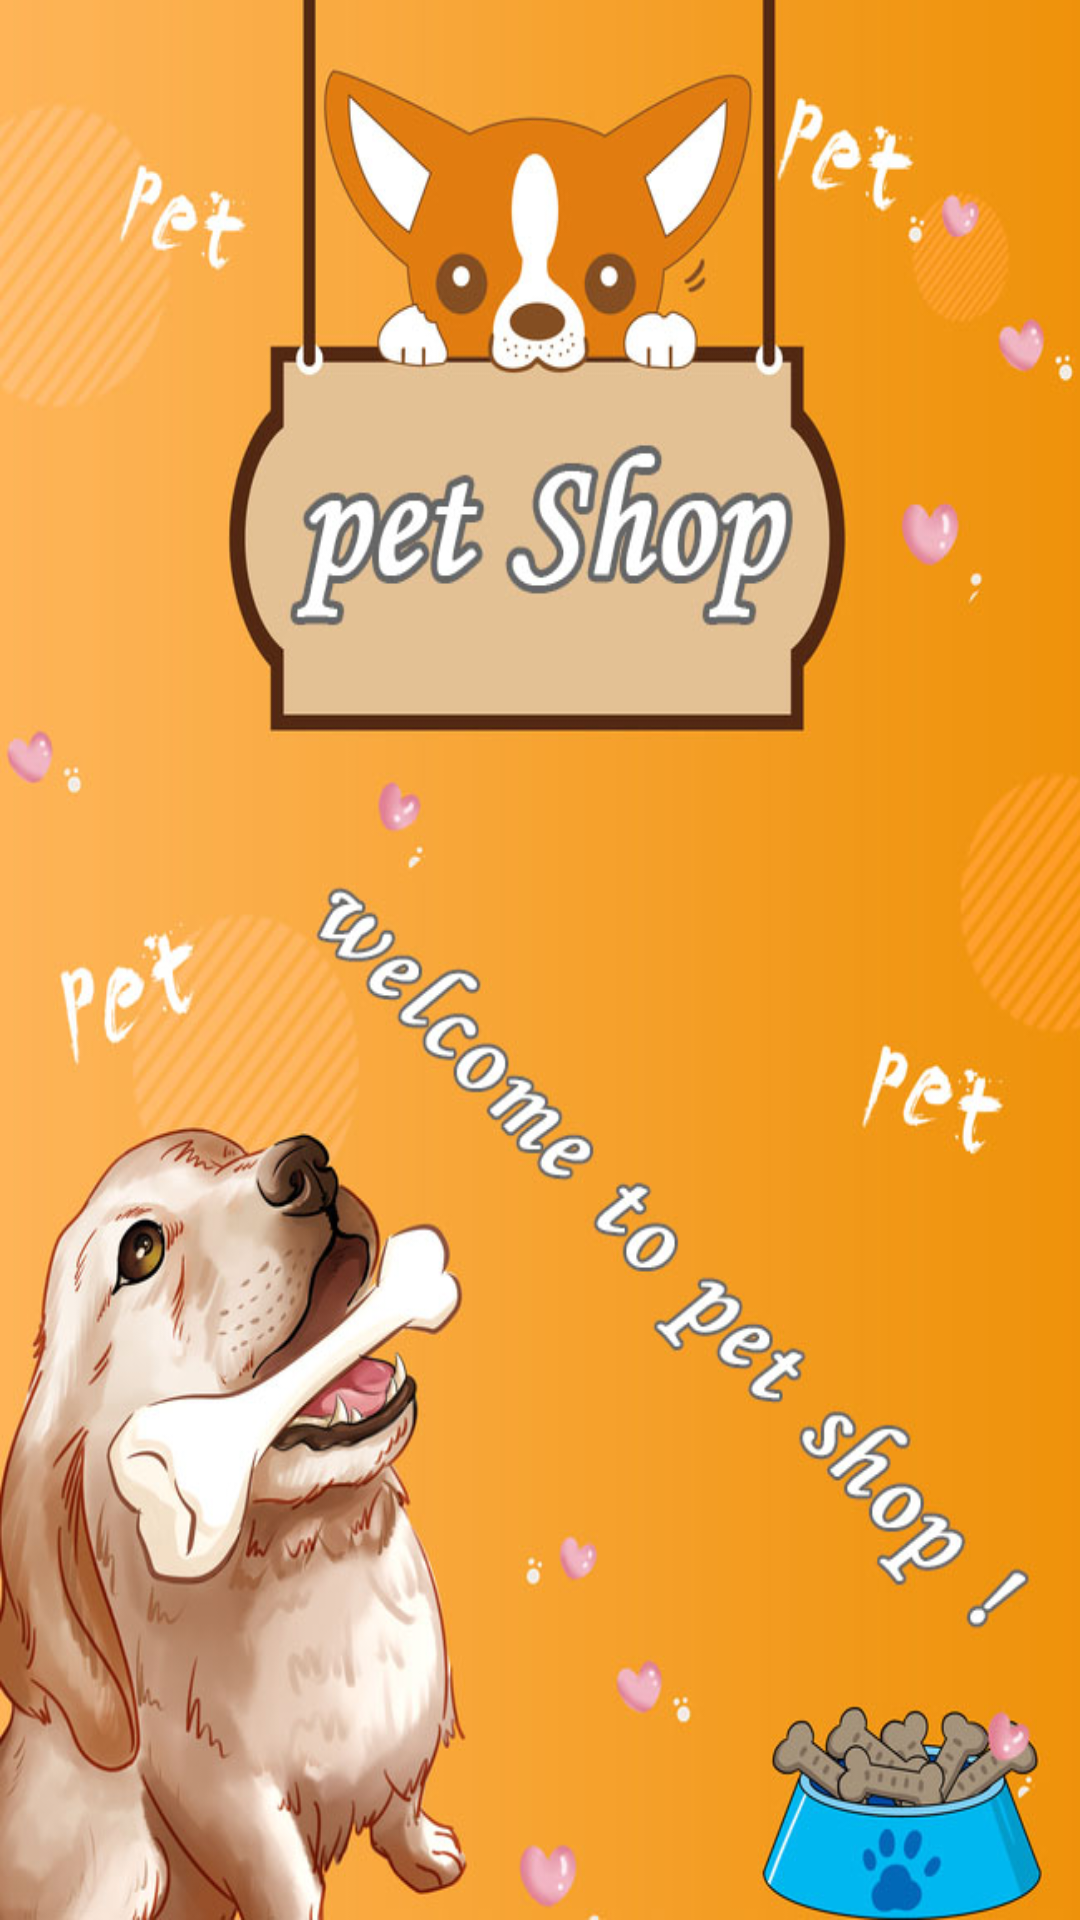

Layout XML and referenced resources for this Android screen:
<!-- AndroidManifest.xml: application theme AppTheme -->
<!-- res/layout/activity_enter.xml -->
<?xml version="1.0" encoding="utf-8"?>
<LinearLayout xmlns:android="http://schemas.android.com/apk/res/android"
    xmlns:tools="http://schemas.android.com/tools"
    android:layout_width="match_parent"
    android:layout_height="match_parent"
    android:orientation="horizontal"
    android:padding="0dp"
    android:background="@color/pink"
    tools:context="com.MainActivity"

    >
    <TextView
        android:layout_width="match_parent"
        android:layout_height="match_parent"
        android:background="@drawable/enter"
        />







</LinearLayout>
<!-- resources referenced by this layout -->
<resources>
  <color name="pink">#ffc0cb</color>
  <!-- drawable enter: jpg bitmap (drawable, 132879 bytes) -->
  <style name="AppTheme" parent="Theme.AppCompat.Light.DarkActionBar">
          
          <item name="colorPrimary">@color/colorPrimary</item>
          <item name="colorPrimaryDark">@color/colorPrimaryDark</item>
          <item name="colorAccent">@color/colorAccent</item>
      </style>
  <color name="colorPrimary">#3F51B5</color>
  <color name="colorPrimaryDark">#303F9F</color>
  <color name="colorAccent">#FF4081</color>
</resources>
